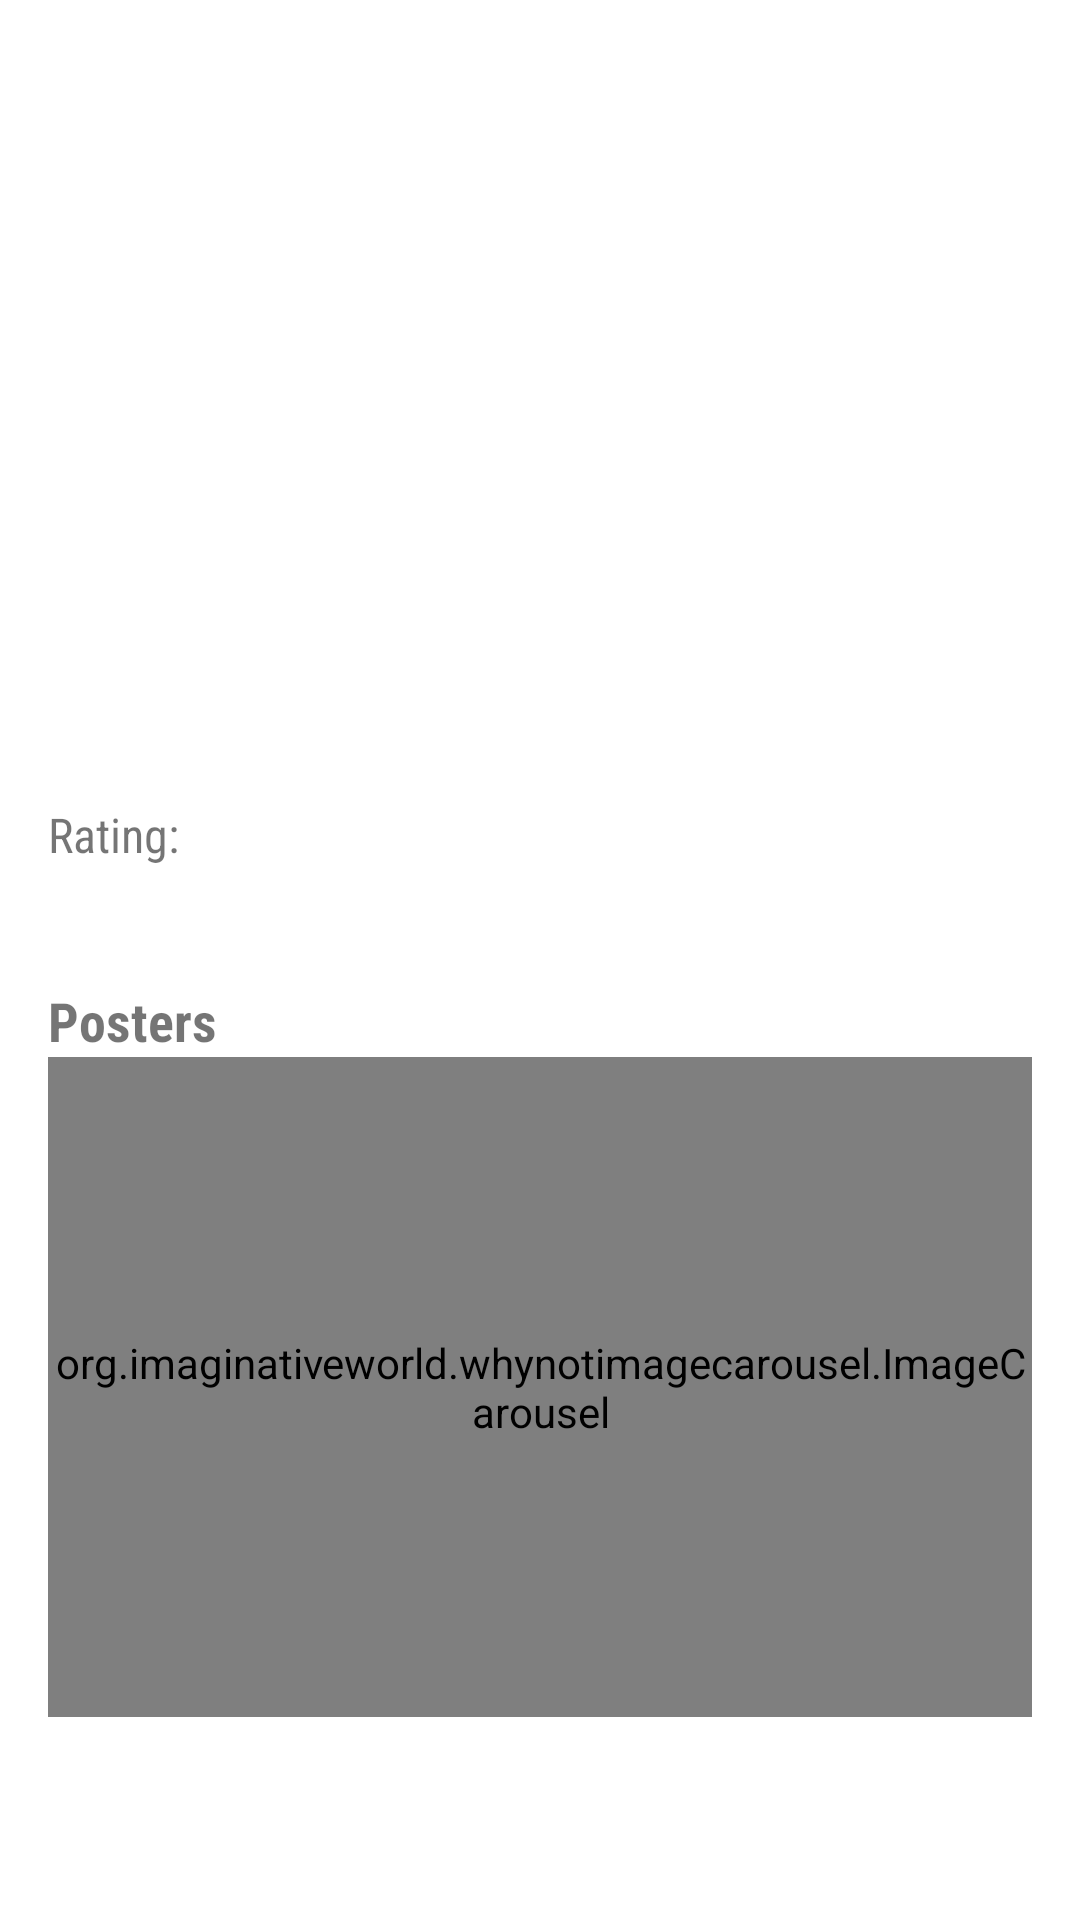

Here is an Android app screen rendered from its layout file. Give the layout XML and the strings, colors and styles it references.
<!-- AndroidManifest.xml: application theme Theme.TheMovieApp -->
<!-- res/layout/fragment_movie_details.xml -->
<?xml version="1.0" encoding="utf-8"?>
<layout>

    <data>

        <variable
            name="viewmodel"
            type="com.tauan.themovieapp.ui.viewmodel.MovieViewModel" />
    </data>

    <ScrollView xmlns:android="http://schemas.android.com/apk/res/android"
        xmlns:app="http://schemas.android.com/apk/res-auto"
        xmlns:tools="http://schemas.android.com/tools"
        android:layout_width="match_parent"
        android:layout_height="match_parent">

        <androidx.constraintlayout.widget.ConstraintLayout
            android:layout_width="match_parent"
            android:layout_height="wrap_content"
            tools:context=".ui.fragment.MovieDetailsFragment">

            <androidx.constraintlayout.widget.Guideline
                android:id="@+id/guideline1"
                android:layout_width="wrap_content"
                android:layout_height="wrap_content"
                android:orientation="horizontal"
                app:layout_constraintGuide_percent="0.35" />

            <androidx.appcompat.widget.AppCompatImageView
                android:id="@+id/movie_image_details"
                android:layout_width="0dp"
                android:layout_height="0dp"
                android:scaleType="centerCrop"
                app:layout_constraintBottom_toTopOf="@id/guideline1"
                app:layout_constraintEnd_toEndOf="parent"
                app:layout_constraintStart_toStartOf="parent"
                app:layout_constraintTop_toTopOf="parent"
                tools:srcCompat="@tools:sample/backgrounds/scenic" />

            <TextView
                android:id="@+id/movie_title_details"
                android:layout_width="wrap_content"
                android:layout_height="wrap_content"
                android:layout_marginStart="16dp"
                android:layout_marginTop="16dp"
                android:text="@{viewmodel.movieLiveData.title}"
                android:textColor="@color/white"
                android:textSize="24sp"
                android:textStyle="bold"
                app:layout_constraintStart_toStartOf="@id/movie_image_details"
                app:layout_constraintTop_toTopOf="@id/movie_image_details"
                tools:text="Saw" />

            <TextView
                android:id="@+id/movie_name"
                android:layout_width="0dp"
                android:layout_height="wrap_content"
                android:layout_marginHorizontal="16dp"
                android:layout_marginTop="8dp"
                android:textSize="32sp"
                app:layout_constraintEnd_toEndOf="parent"
                app:layout_constraintStart_toStartOf="parent"
                app:layout_constraintTop_toBottomOf="@id/guideline1"
                tools:text="Saw (date release)" />

            <TextView
                android:id="@+id/label_rating"
                android:layout_width="0dp"
                android:layout_height="wrap_content"
                android:layout_marginStart="16dp"
                android:layout_marginTop="16dp"
                android:text="@string/label_rating"
                android:textSize="16sp"
                app:layout_constraintStart_toStartOf="parent"
                app:layout_constraintTop_toBottomOf="@id/movie_name" />

            <TextView
                android:id="@+id/movie_rating"
                android:layout_width="0dp"
                android:layout_height="wrap_content"
                android:layout_marginStart="4dp"
                android:layout_marginTop="16dp"
                android:text="@{viewmodel.movieLiveData.rating}"
                android:textSize="16sp"
                app:layout_constraintStart_toEndOf="@id/label_rating"
                app:layout_constraintTop_toBottomOf="@id/movie_name"
                tools:text="95%" />

            <TextView
                android:id="@+id/movie_description_details"
                android:layout_width="0dp"
                android:layout_height="wrap_content"
                android:layout_marginHorizontal="16dp"
                android:layout_marginTop="4dp"
                android:justificationMode="inter_word"
                android:text="@{viewmodel.movieLiveData.description}"
                app:layout_constraintEnd_toEndOf="parent"
                app:layout_constraintStart_toStartOf="parent"
                app:layout_constraintTop_toBottomOf="@id/label_rating"
                tools:text="@string/lorem_ipsum" />

            <TextView
                android:id="@+id/label_posters"
                android:layout_width="wrap_content"
                android:layout_height="wrap_content"
                android:layout_marginHorizontal="16dp"
                android:layout_marginTop="16dp"
                android:text="@string/label_posters"
                android:textSize="18sp"
                android:textStyle="bold"
                app:layout_constraintStart_toStartOf="parent"
                app:layout_constraintTop_toBottomOf="@id/movie_description_details" />

            <org.imaginativeworld.whynotimagecarousel.ImageCarousel
                android:id="@+id/posters_list"
                android:layout_width="0dp"
                android:layout_height="220dp"
                android:layout_marginHorizontal="16dp"
                app:autoPlay="true"
                app:autoPlayDelay="3000"
                app:autoWidthFixing="true"
                app:carouselGravity="CENTER"
                app:carouselPadding="0dp"
                app:carouselPaddingBottom="0dp"
                app:carouselPaddingEnd="0dp"
                app:carouselPaddingStart="0dp"
                app:carouselPaddingTop="0dp"
                app:carouselType="SHOWCASE"
                app:infiniteCarousel="true"
                app:layout_constraintBottom_toBottomOf="parent"
                app:layout_constraintEnd_toEndOf="parent"
                app:layout_constraintStart_toStartOf="parent"
                app:layout_constraintTop_toBottomOf="@id/label_posters"
                app:scaleOnScroll="false"
                app:scalingFactor="0.15"
                app:showNavigationButtons="true"
                app:touchToPause="true" />


        </androidx.constraintlayout.widget.ConstraintLayout>
    </ScrollView>

</layout>
<!-- resources referenced by this layout -->
<resources>
  <string name="label_posters">Posters</string>
  <string name="label_rating">Rating:</string>
  <string name="lorem_ipsum">Lorem ipsum dolor sit amet, consectetur adipiscing elit, sed do eiusmod tempor incididunt ut labore et dolore magna aliqua. Ut enim ad minim veniam, quis nostrud exercitation ullamco laboris nisi ut aliquip ex ea commodo consequat. Duis aute irure dolor in reprehenderit in voluptate velit esse cillum dolore eu fugiat nulla pariatur. Excepteur sint occaecat cupidatat non proident, sunt in culpa qui officia deserunt mollit anim id est laborum</string>
  <style name="Theme.TheMovieApp" parent="Theme.MaterialComponents.DayNight.NoActionBar">
          
          <item name="colorPrimary">@color/purple_500</item>
          <item name="colorPrimaryVariant">@color/purple_700</item>
          <item name="colorOnPrimary">@color/white</item>
          
          <item name="colorSecondary">@color/teal_200</item>
          <item name="colorSecondaryVariant">@color/teal_700</item>
          <item name="colorOnSecondary">@color/black</item>
          
          <item name="android:statusBarColor">?attr/colorPrimaryVariant</item>
          
          <item name="fontFamily">sans-serif-condensed</item>
      </style>
  <!-- not gathered from this repository: default colours our renderer supplied (Android Studio template values) -->
  <color name="purple_500">#FF6200EE</color>
  <color name="purple_700">#FF3700B3</color>
  <color name="teal_200">#FF03DAC5</color>
  <color name="teal_700">#FF018786</color>
  <color name="black">#FF000000</color>
  <color name="white">#FFFFFFFF</color>
</resources>
